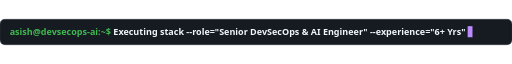
t = 0.00 s
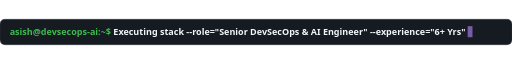
t = 0.10 s
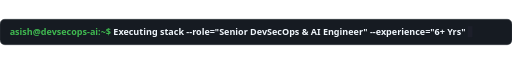
t = 0.30 s
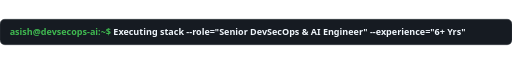
t = 0.40 s
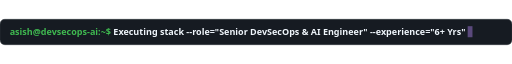
t = 0.50 s
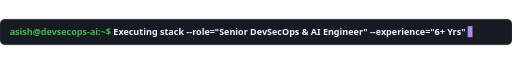
t = 0.70 s

The animated SVG that drew these frames (rendered in a browser with its animation timeline set to each time). Animation: 1 CSS @keyframes rule; one cycle of 0.80 s, repeats indefinitely.

<svg xmlns="http://www.w3.org/2000/svg" width="850" height="42" viewBox="0 0 850 42" fill="none">
  <style>
    .text {
      font-family: 'JetBrains Mono', 'Fira Code', 'Segoe UI', monospace;
      font-size: 15px;
      font-weight: 600;
      fill: #58a6ff;
    }
    .prompt {
      fill: #3fb950;
    }
    .cursor {
      fill: #bc8cff;
      animation: blink 0.8s infinite;
    }
    @keyframes blink {
      0%, 100% { opacity: 1; }
      50% { opacity: 0; }
    }
  </style>
  <rect width="100%" height="100%" rx="8" fill="#161b22" stroke="#30363d" stroke-width="1"/>
  <text x="16" y="26" class="text">
    <tspan class="prompt">asish@devsecops-ai:~$</tspan> 
    <tspan fill="#f0f6fc">Executing stack --role="Senior DevSecOps &amp; AI Engineer" --experience="6+ Yrs"</tspan>
    <tspan class="cursor">▋</tspan>
  </text>
</svg>
